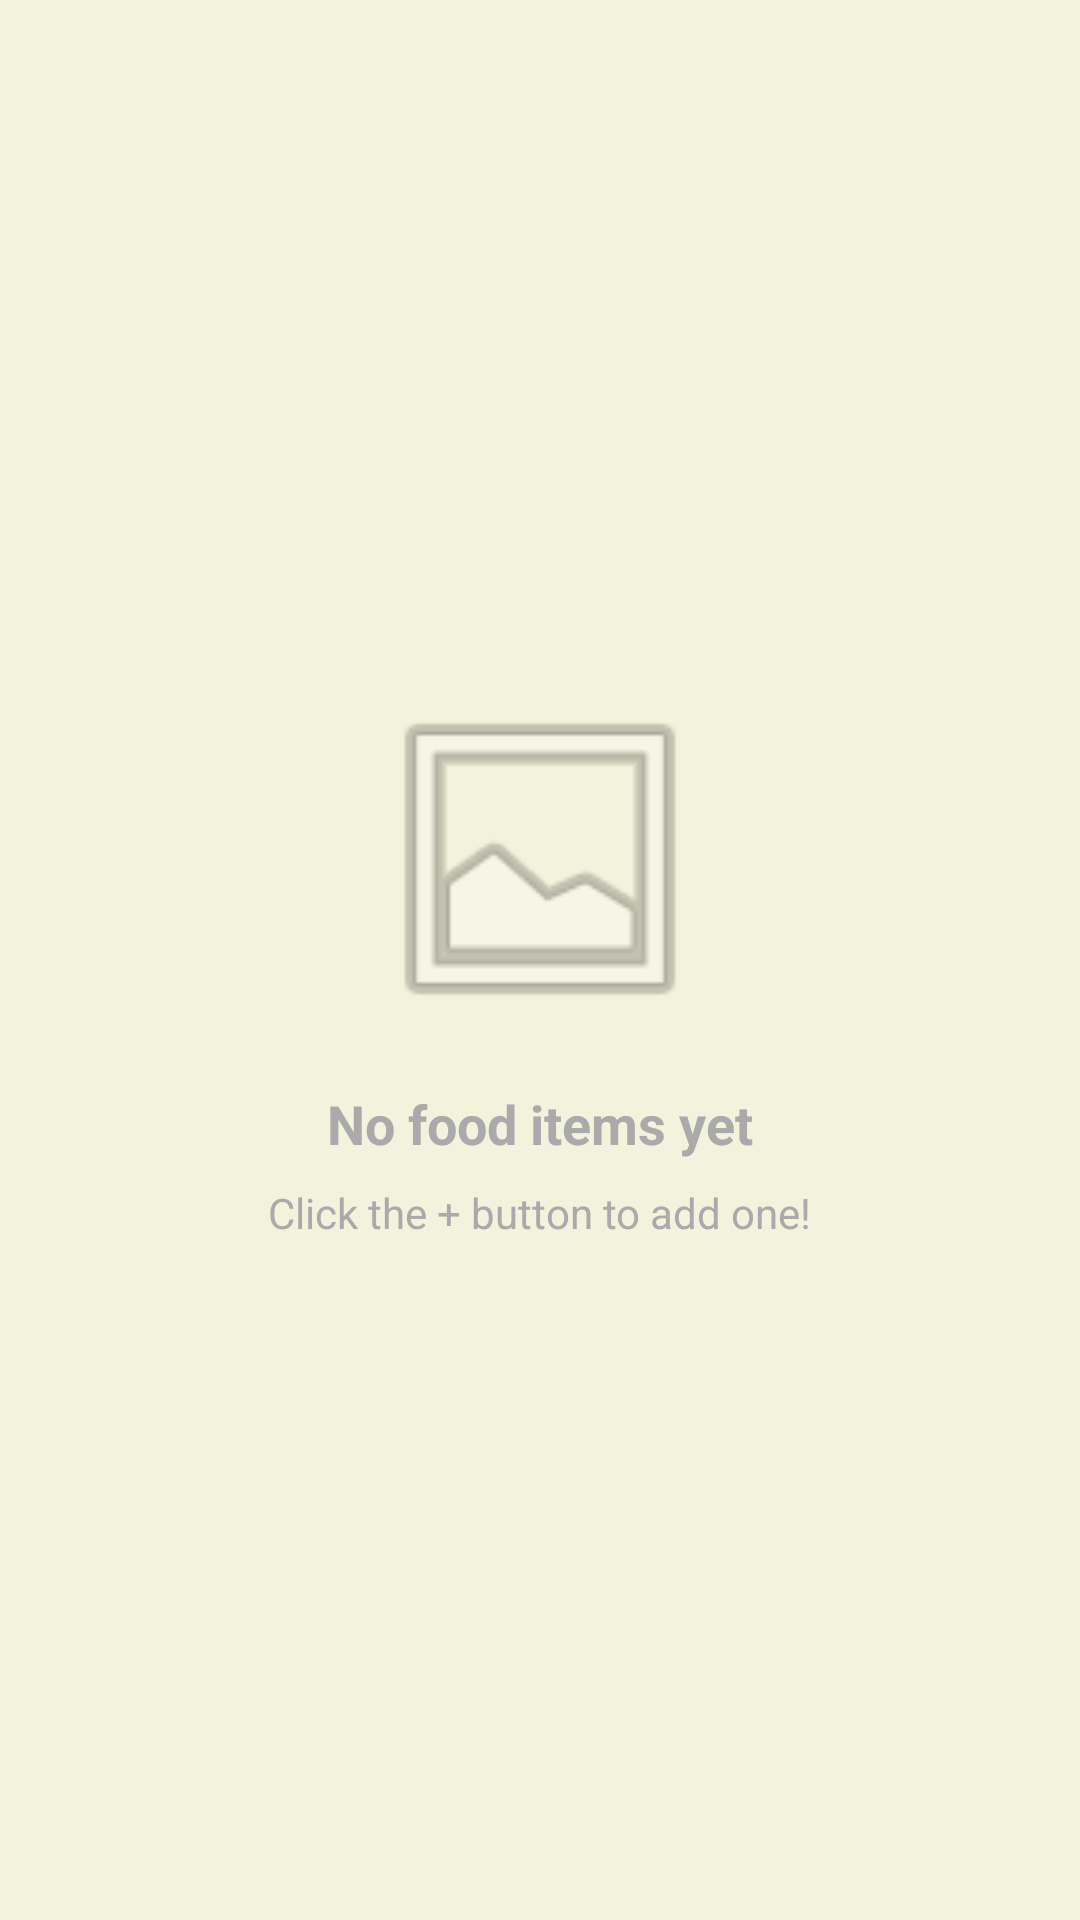

This screen was rendered from an Android layout file. Write that file and the resources it references.
<!-- AndroidManifest.xml: application theme Theme.Eatonomy -->
<!-- res/layout/layout_empty_state.xml -->
<?xml version="1.0" encoding="utf-8"?>
<LinearLayout xmlns:android="http://schemas.android.com/apk/res/android"
    android:layout_width="match_parent"
    android:layout_height="match_parent"
    android:gravity="center"
    android:orientation="vertical"
    android:padding="32dp">

    <ImageView
        android:layout_width="120dp"
        android:layout_height="120dp"
        android:src="@android:drawable/ic_menu_gallery"
        android:alpha="0.5"/>

    <TextView
        android:layout_width="wrap_content"
        android:layout_height="wrap_content"
        android:layout_marginTop="16dp"
        android:text="No food items yet"
        android:textSize="18sp"
        android:textStyle="bold"
        android:textColor="@android:color/darker_gray"/>

    <TextView
        android:layout_width="wrap_content"
        android:layout_height="wrap_content"
        android:layout_marginTop="8dp"
        android:text="Click the + button to add one!"
        android:textSize="14sp"
        android:textColor="@android:color/darker_gray"/>

</LinearLayout>
<!-- resources referenced by this layout -->
<resources>
  <style name="Theme.Eatonomy" parent="Theme.MaterialComponents.DayNight.NoActionBar">
          
          <item name="colorPrimary">@color/primary</item>
          <item name="colorPrimaryVariant">@color/primary_variant</item>
          <item name="colorOnPrimary">@color/white</item>
          
          <item name="colorSecondary">@color/secondary</item>
          <item name="colorSecondaryVariant">@color/secondary_variant</item>
          <item name="colorOnSecondary">@color/black</item>
          
          <item name="android:statusBarColor">@color/primary_variant</item>
          <item name="android:navigationBarColor">@color/background</item>
          <item name="android:windowLightNavigationBar">true</item>
          
          <item name="android:colorBackground">@color/background</item>
          <item name="colorSurface">@color/surface</item>
          <item name="colorOnBackground">@color/on_background</item>
          <item name="colorOnSurface">@color/on_surface</item>
          
          <item name="colorError">@color/error</item>
          <item name="materialCardViewStyle">@style/Widget.Eatonomy.CardView</item>
          <item name="textInputStyle">@style/Widget.Eatonomy.TextInputLayout</item>
          <item name="navigationViewStyle">@style/Widget.Eatonomy.NavigationView</item>
      </style>
  <color name="primary">#ACC89D</color>
  <color name="primary_variant">#357A39</color>
  <color name="white">#FFFFFFFF</color>
  <color name="secondary">#EBE0C8</color>
  <color name="secondary_variant">#C7B89F</color>
  <color name="black">#FF000000</color>
  <color name="background">#F3F2DC</color>
  <color name="surface">#FFFFFF</color>
  <color name="on_background">#000000</color>
  <color name="on_surface">#000000</color>
  <color name="error">#B00020</color>
  <style name="Widget.Eatonomy.CardView" parent="Widget.MaterialComponents.CardView">
          <item name="cardElevation">1dp</item>
          <item name="cardCornerRadius">16dp</item>
          <item name="cardBackgroundColor">@color/surface</item>
          <item name="strokeColor">@color/primary</item>
          <item name="strokeWidth">0.5dp</item>
      </style>
  <style name="Widget.Eatonomy.TextInputLayout" parent="Widget.MaterialComponents.TextInputLayout.OutlinedBox">
          <item name="boxStrokeColor">@color/primary</item>
          <item name="hintTextColor">@color/primary</item>
          <item name="boxCornerRadiusTopStart">12dp</item>
          <item name="boxCornerRadiusTopEnd">12dp</item>
          <item name="boxCornerRadiusBottomStart">12dp</item>
          <item name="boxCornerRadiusBottomEnd">12dp</item>
      </style>
  <style name="Widget.Eatonomy.NavigationView" parent="Widget.MaterialComponents.NavigationView">
          <item name="itemIconTint">@color/nav_item_color</item>
          <item name="itemTextColor">@color/nav_item_color</item>
          <item name="itemHorizontalPadding">24dp</item>
          <item name="itemVerticalPadding">12dp</item>
          <item name="itemIconSize">24dp</item>
          <item name="itemIconPadding">16dp</item>
          <item name="android:background">@drawable/nav_drawer_background</item>
          <item name="android:background">@color/surface</item>
          <item name="itemTextAppearance">@style/TextAppearance.Eatonomy.NavItem</item>
      </style>
  <!-- drawable nav_drawer_background (drawable) -->
  <?xml version="1.0" encoding="utf-8"?>
  <layer-list xmlns:android="http://schemas.android.com/apk/res/android">
      
      <item>
          <shape android:shape="rectangle">
              <solid android:color="@color/surface"/>
              <corners 
                  android:topRightRadius="16dp"
                  android:bottomRightRadius="16dp"/>
          </shape>
      </item>
  </layer-list>
  <style name="TextAppearance.Eatonomy.NavItem" parent="TextAppearance.MaterialComponents.Body1">
          <item name="android:textSize">16sp</item>
          <item name="android:letterSpacing">0.02</item>
          <item name="android:fontFamily">@font/google_sans_regular</item>
      </style>
</resources>
